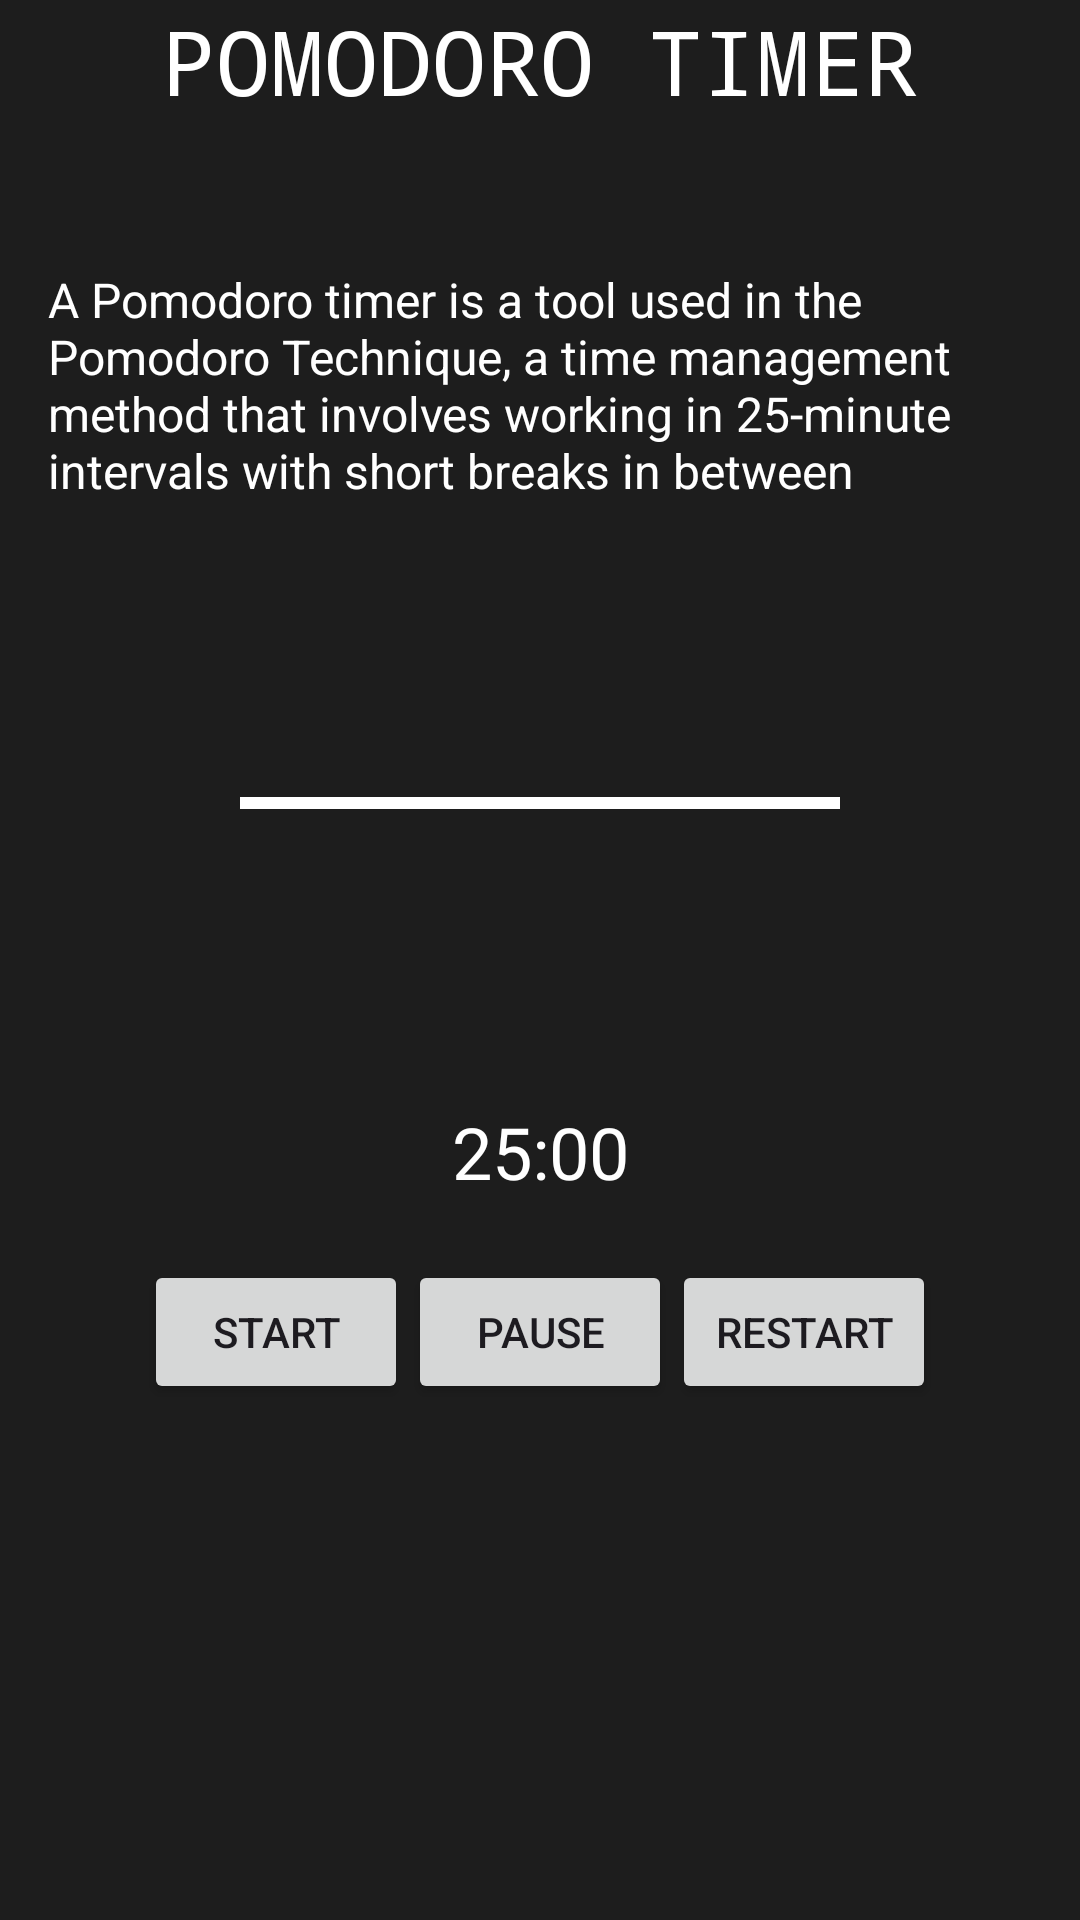

Layout XML and referenced resources for this Android screen:
<!-- AndroidManifest.xml: application theme Theme.End_Sem_project -->
<!-- res/layout/activity_pomodoro.xml -->
<androidx.constraintlayout.widget.ConstraintLayout
    xmlns:android="http://schemas.android.com/apk/res/android"
    xmlns:app="http://schemas.android.com/apk/res-auto"
    xmlns:tools="http://schemas.android.com/tools"
    android:id="@+id/main"
    android:layout_width="match_parent"
    android:layout_height="match_parent"
    android:background="#1D1D1D"
    tools:context=".Pomodoro">

    
    <TextView
        android:id="@+id/textView2"
        android:layout_width="252dp"
        android:layout_height="81dp"
        android:fontFamily="monospace"
        android:text="@string/pomodoro"
        android:textColor="@color/white"
        android:textSize="30sp"
        app:layout_constraintEnd_toEndOf="parent"
        app:layout_constraintStart_toStartOf="parent"
        app:layout_constraintTop_toTopOf="parent" />

    
    <TextView
        android:id="@+id/pomodoroContent"
        android:layout_width="0dp"
        android:layout_height="wrap_content"
        android:textColor="@color/white"
        android:text="@string/pomodoro_content"
        android:textSize="16sp"
        app:layout_constraintTop_toBottomOf="@id/textView2"
        app:layout_constraintStart_toStartOf="parent"
        app:layout_constraintEnd_toEndOf="parent"
        android:layout_marginTop="8dp"
        android:paddingHorizontal="16dp" />

    
    <ProgressBar
        android:id="@+id/circularProgressBar"
        style="?android:attr/progressBarStyleHorizontal"
        android:layout_width="200dp"
        android:layout_height="200dp"
        android:indeterminate="false"
        android:max="1500"
        android:progress="1500"
        android:progressTint="@color/white"
        android:backgroundTint="#3D3D3D"
        android:rotation="-180"
        app:layout_constraintTop_toBottomOf="@id/pomodoroContent"
        app:layout_constraintStart_toStartOf="parent"
        app:layout_constraintEnd_toEndOf="parent"/>

    
    <TextView
        android:id="@+id/timerTextView"
        android:layout_width="wrap_content"
        android:layout_height="wrap_content"
        android:textColor="@color/white"
        android:textSize="24sp"
        app:layout_constraintTop_toBottomOf="@id/circularProgressBar"
        app:layout_constraintStart_toStartOf="parent"
        app:layout_constraintEnd_toEndOf="parent"
        android:text="25:00" />

    
    <LinearLayout
        android:layout_width="wrap_content"
        android:layout_height="wrap_content"
        android:orientation="horizontal"
        app:layout_constraintTop_toBottomOf="@id/timerTextView"
        app:layout_constraintStart_toStartOf="parent"
        app:layout_constraintEnd_toEndOf="parent"
        android:layout_marginTop="20dp">

        <Button
            android:id="@+id/startButton"
            android:layout_width="wrap_content"
            android:layout_height="wrap_content"
            android:text="Start" />

        <Button
            android:id="@+id/pauseButton"
            android:layout_width="wrap_content"
            android:layout_height="wrap_content"
            android:text="Pause" />

        <Button
            android:id="@+id/restartButton"
            android:layout_width="wrap_content"
            android:layout_height="wrap_content"
            android:text="Restart" />
    </LinearLayout>

</androidx.constraintlayout.widget.ConstraintLayout>
<!-- resources referenced by this layout -->
<resources>
  <color name="white">#FFFFFFFF</color>
  <string name="pomodoro">POMODORO TIMER</string>
  <string name="pomodoro_content">
          A Pomodoro timer is a tool used in the Pomodoro Technique, a time management method that involves working in 25-minute intervals with short breaks in between
      </string>
  <style name="Theme.End_Sem_project" parent="Base.Theme.End_Sem_project" />
  <style name="Base.Theme.End_Sem_project" parent="Theme.Material3.DayNight.NoActionBar">
          
          
      </style>
</resources>
